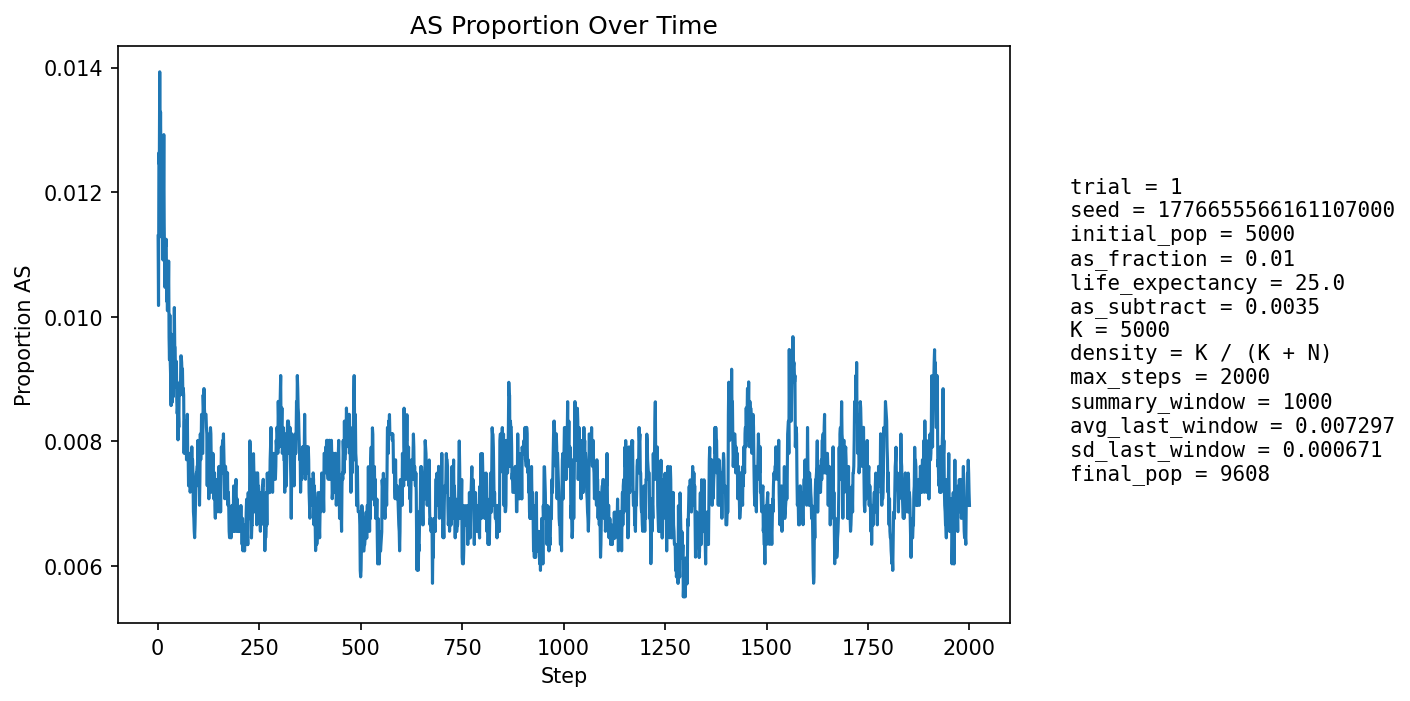

Source data for this figure (header and first rows):
step, population_size, births, newborn_AA, newborn_AS, newborn_SS, prop_newborn_AA, prop_newborn_AS, prop_newborn_SS, prop_repro_AA, prop_repro_AS, prop_AS_population
1, 5400, 1290, 1272, 18, 0, 0.986, 0.01395, 0.0, 0.9915, 0.008524, 0.0113
2, 5598, 1247, 1242, 5, 0, 0.996, 0.00401, 0.0, 0.9904, 0.009638, 0.01018
3, 5779, 1230, 1211, 19, 0, 0.9846, 0.01545, 0.0, 0.9893, 0.01074, 0.01263
4, 5944, 1220, 1207, 13, 0, 0.9893, 0.01066, 0.0, 0.9867, 0.0133, 0.01245
5, 6173, 1295, 1270, 25, 0, 0.9807, 0.01931, 0.0, 0.9859, 0.01411, 0.01393
6, 6400, 1343, 1330, 13, 0, 0.9903, 0.00968, 0.0, 0.988, 0.012, 0.0125
7, 6623, 1378, 1357, 21, 0, 0.9848, 0.01524, 0.0, 0.9876, 0.01242, 0.01329
8, 6832, 1402, 1386, 16, 0, 0.9886, 0.01141, 0.0, 0.988, 0.01197, 0.01244
9, 7051, 1436, 1415, 21, 0, 0.9854, 0.01462, 0.0, 0.9873, 0.01265, 0.01276
10, 7271, 1473, 1462, 11, 0, 0.9925, 0.007468, 0.0, 0.9882, 0.01183, 0.01128
11, 7490, 1507, 1490, 17, 0, 0.9887, 0.01128, 0.0, 0.9881, 0.0119, 0.01148
12, 7704, 1537, 1518, 18, 1, 0.9876, 0.01171, 0.0006506, 0.9883, 0.01172, 0.01142
13, 7881, 1539, 1524, 15, 0, 0.9903, 0.009747, 0.0, 0.988, 0.01202, 0.01091
14, 8047, 1552, 1528, 24, 0, 0.9845, 0.01546, 0.0, 0.9887, 0.01125, 0.01193
15, 8202, 1572, 1541, 31, 0, 0.9803, 0.01972, 0.0, 0.9885, 0.01146, 0.01292
16, 8346, 1594, 1581, 12, 1, 0.9918, 0.007528, 0.0006274, 0.9891, 0.01093, 0.0115
17, 8474, 1608, 1595, 13, 0, 0.9919, 0.008085, 0.0, 0.9897, 0.01025, 0.01086
18, 8593, 1619, 1606, 13, 0, 0.992, 0.00803, 0.0, 0.9892, 0.01077, 0.01047
19, 8698, 1629, 1605, 24, 0, 0.9853, 0.01473, 0.0, 0.9876, 0.01242, 0.01115
20, 8799, 1639, 1619, 20, 0, 0.9878, 0.0122, 0.0, 0.9886, 0.01136, 0.01114
21, 8893, 1650, 1631, 19, 0, 0.9885, 0.01152, 0.0, 0.989, 0.01098, 0.01124
22, 8975, 1657, 1645, 12, 0, 0.9928, 0.007242, 0.0, 0.9894, 0.01065, 0.01025
23, 9047, 1662, 1645, 17, 0, 0.9898, 0.01023, 0.0, 0.989, 0.01098, 0.01039
24, 9110, 1668, 1653, 15, 0, 0.991, 0.008993, 0.0, 0.9887, 0.01131, 0.0101
25, 9172, 1673, 1654, 19, 0, 0.9886, 0.01136, 0.0, 0.9886, 0.01144, 0.01047
26, 9225, 1680, 1664, 16, 0, 0.9905, 0.009524, 0.0, 0.9895, 0.0105, 0.0103
27, 9271, 1684, 1660, 24, 0, 0.9857, 0.01425, 0.0, 0.9902, 0.00981, 0.01089
28, 9308, 1687, 1675, 12, 0, 0.9929, 0.007113, 0.0, 0.9904, 0.009555, 0.009669
29, 9344, 1689, 1676, 13, 0, 0.9923, 0.007697, 0.0, 0.9905, 0.009518, 0.009311
30, 9374, 1691, 1667, 24, 0, 0.9858, 0.01419, 0.0, 0.9907, 0.009275, 0.01003
31, 9401, 1694, 1680, 14, 0, 0.9917, 0.008264, 0.0, 0.9906, 0.009448, 0.009254
32, 9428, 1696, 1683, 13, 0, 0.9923, 0.007665, 0.0, 0.9912, 0.008802, 0.009016
33, 9445, 1698, 1685, 13, 0, 0.9923, 0.007656, 0.0, 0.9912, 0.008774, 0.008576
34, 9465, 1699, 1674, 25, 0, 0.9853, 0.01471, 0.0, 0.9906, 0.009371, 0.00972
35, 9483, 1701, 1683, 18, 0, 0.9894, 0.01058, 0.0, 0.9909, 0.009144, 0.009491
36, 9501, 1703, 1695, 8, 0, 0.9953, 0.004698, 0.0, 0.9911, 0.008921, 0.008631
37, 9514, 1705, 1687, 18, 0, 0.9894, 0.01056, 0.0, 0.9911, 0.0089, 0.009039
38, 9525, 1704, 1691, 13, 0, 0.9924, 0.007629, 0.0, 0.9905, 0.009501, 0.008714
39, 9535, 1705, 1687, 18, 0, 0.9894, 0.01056, 0.0, 0.9907, 0.009285, 0.009124
40, 9548, 1707, 1688, 19, 0, 0.9889, 0.01113, 0.0, 0.9911, 0.008869, 0.009426
41, 9558, 1708, 1684, 24, 0, 0.9859, 0.01405, 0.0, 0.9907, 0.009257, 0.01015
42, 9565, 1709, 1694, 15, 0, 0.9912, 0.008777, 0.0, 0.9912, 0.008844, 0.009514
43, 9571, 1709, 1693, 16, 0, 0.9906, 0.009362, 0.0, 0.9912, 0.008839, 0.009508
44, 9576, 1709, 1696, 13, 0, 0.9924, 0.007607, 0.0, 0.991, 0.009034, 0.008876
45, 9580, 1710, 1693, 17, 0, 0.9901, 0.009942, 0.0, 0.9904, 0.009631, 0.009186
46, 9586, 1710, 1692, 18, 0, 0.9895, 0.01053, 0.0, 0.9908, 0.009226, 0.009284
47, 9588, 1711, 1699, 12, 0, 0.993, 0.007013, 0.0, 0.9908, 0.009218, 0.008657
48, 9590, 1710, 1696, 14, 0, 0.9918, 0.008187, 0.0, 0.9912, 0.008819, 0.008446
49, 9590, 1710, 1693, 17, 0, 0.9901, 0.009942, 0.0, 0.9912, 0.008818, 0.008551
50, 9594, 1710, 1699, 11, 0, 0.9936, 0.006433, 0.0, 0.9912, 0.008818, 0.008026
51, 9595, 1710, 1693, 17, 0, 0.9901, 0.009942, 0.0, 0.9916, 0.008413, 0.008442
52, 9600, 1711, 1698, 13, 0, 0.9924, 0.007598, 0.0, 0.9916, 0.008412, 0.008229
53, 9599, 1711, 1689, 22, 0, 0.9871, 0.01286, 0.0, 0.9918, 0.008208, 0.008855
54, 9600, 1710, 1694, 16, 0, 0.9906, 0.009357, 0.0, 0.9924, 0.007609, 0.00875
55, 9601, 1711, 1693, 18, 0, 0.9895, 0.01052, 0.0, 0.992, 0.008008, 0.008957
56, 9601, 1711, 1695, 16, 0, 0.9906, 0.009351, 0.0, 0.992, 0.008006, 0.008749
57, 9601, 1711, 1689, 22, 0, 0.9871, 0.01286, 0.0, 0.9914, 0.008605, 0.009374
58, 9601, 1711, 1693, 18, 0, 0.9895, 0.01052, 0.0, 0.9914, 0.008607, 0.009374
59, 9603, 1711, 1695, 16, 0, 0.9906, 0.009351, 0.0, 0.9912, 0.008807, 0.009268
60, 9603, 1711, 1696, 15, 0, 0.9912, 0.008767, 0.0, 0.9912, 0.008807, 0.00906
... 1,940 more rows
